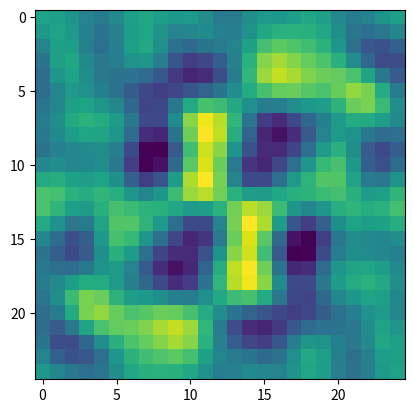

Write Python code to recreate this figure.
import numpy as np
import matplotlib.mlab as mlab
import matplotlib.pyplot as plt
plt.ion()
def generate_random_field_2D(field_example, lx, ly, fluctuation_strength, plot=1):
    Lx, Ly = np.shape(field_example)
    xc = np.zeros([Lx, Ly])
    yc = np.zeros([Lx, Ly])
    kx = np.zeros([Lx, Ly])
    ky = np.zeros([Lx, Ly])
    random_modes = np.zeros([Lx, Ly])
    ds = (lx/Lx)*(ly/Ly)
    mod_0 = 1.0 /Lx/Ly/ds
    for i in range(Lx):
        for j in range(Ly):
            xc[i,j] = i*lx/Lx
            yc[i,j] = j*ly/Ly
            kx[i,j] = 2*np.pi/lx*(i*(i<=Lx/2) + (i-Lx)*(i>Lx/2))
            ky[i,j] = 2*np.pi/ly*(j*(j<=Ly/2) + (j-Ly)*(j>Ly/2))
            if i!=0 or j!=0:
                random_modes[i,j] = np.random.normal(0,1)*mod_0*fluctuation_strength*np.exp(-(kx[i,j]**2+ky[i,j]**2)/(0.3*np.pi/lx*Lx)**2)
            else:
                random_modes[i,j] = mod_0

    f_com = np.zeros([Lx,Ly])
    f_expression = ''
    num_term = 0
    for i in range(Lx):
        for j in range(Ly):
            if np.sqrt(kx[i,j]**2 + ky[i,j]**2)/(2*np.pi/lx) < 10:
                print(num_term)
                num_term=+num_term+1
                # f_com = f_com + norm_f_tf[i,j]*(np.cos(kx[i,j]*xc+ky[i,j]*yc) + 1j*np.sin(kx[i,j]*xc+ky[i,j]*yc))
                f_com = f_com + ( random_modes[i,j].real*np.cos(kx[i,j]*xc+ky[i,j]*yc) - random_modes[i,j].imag*np.sin(kx[i,j]*xc+ky[i,j]*yc) )
                # f_expression = f_expression + '+(({0:.6E})*cos({2:.1f}*x+{3:.1f}*y) - ({1:.6E})*sin({2:.1f}*x+{3:.1f}*y))'.format(random_modes[i,j].real, random_modes[i,j].imag, kx[i,j], ky[i,j])
                f_expression = f_expression + '+ ({0:.6E})*cos({2:.1f}*x+{3:.1f}*y)'.format(random_modes[i,j].real, random_modes[i,j].imag, kx[i,j], ky[i,j])*(random_modes[i,j].real>1e-6) + ' - ({1:.6E})*sin({2:.1f}*x+{3:.1f}*y)'.format(random_modes[i,j].real, random_modes[i,j].imag, kx[i,j], ky[i,j])*(random_modes[i,j].imag>1e-6)

    return f_com, f_expression[1:], ds


l_phys = 2*np.pi #float(l)
grid_size = int(25)
fluctuation_strength = 0.01

fd = np.zeros([grid_size, grid_size])
f_com, expression, ds= generate_random_field_2D(fd, lx=l_phys, ly=l_phys, fluctuation_strength=fluctuation_strength, plot=0)

print('np.sum(f_com)*ds = {:.6E}, should be 1'.format(np.sum(f_com)*ds))

exp_file = open('./expression_random.txt', 'w')
exp_file.write(expression)
exp_file.close()

plt.figure()
#plt.title('analytically expressed')
plt.imshow(f_com)
